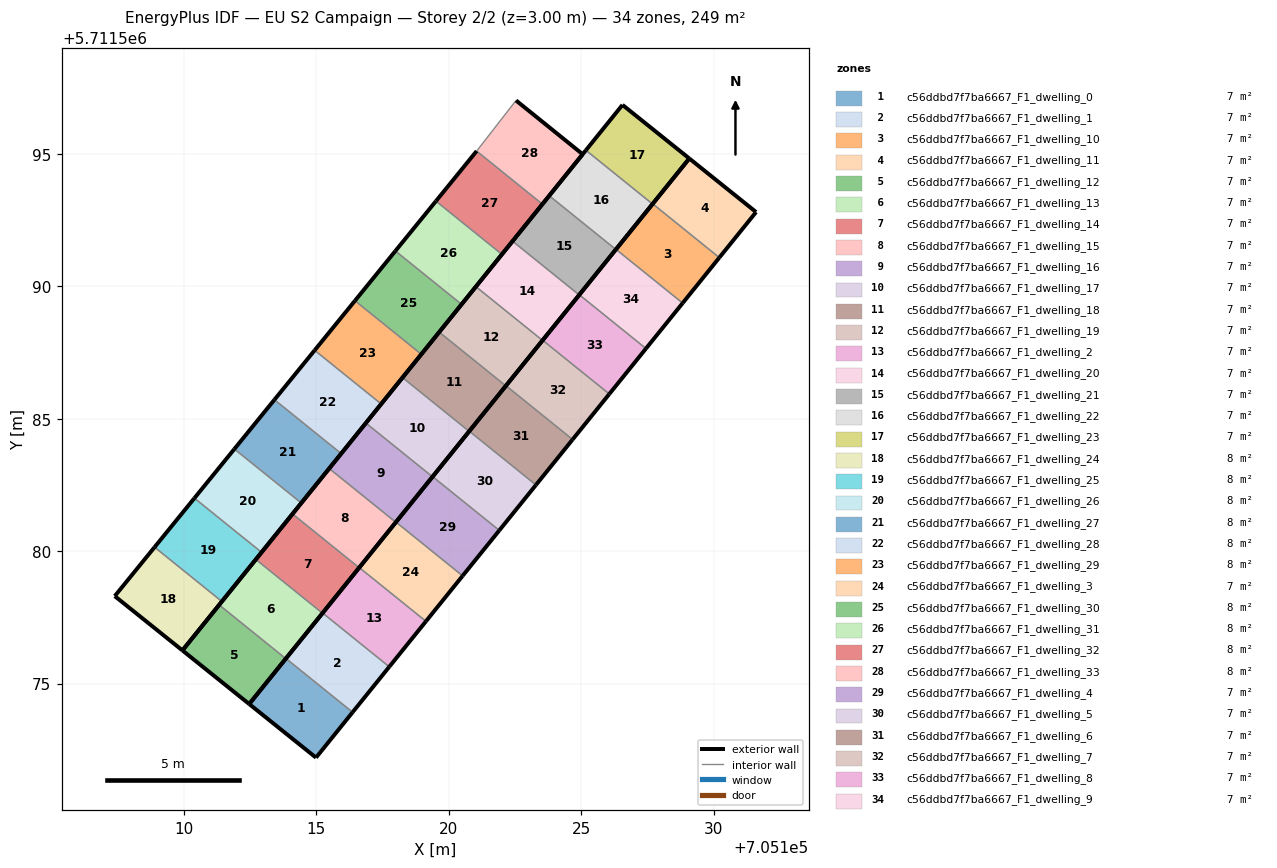
=== STOREY PLAN SPEC (per zone: floor XY polygon, exterior-wall plan segments, windows/doors) ===
zone 1: c56ddbd7f7ba6667_F1_dwelling_0  (7.1 m²)
  floor: (705114.98, 5711572.20) (705116.37, 5711573.92) (705113.85, 5711575.95) (705112.46, 5711574.23)
  exterior wall: (705116.37, 5711573.92) – (705114.98, 5711572.20)  [2.2 m]
  exterior wall: (705114.98, 5711572.20) – (705112.46, 5711574.23)  [3.2 m]
  exterior wall: (705112.46, 5711574.23) – (705113.85, 5711575.95)  [2.2 m]
  interior walls: 1
zone 2: c56ddbd7f7ba6667_F1_dwelling_1  (7.1 m²)
  floor: (705116.37, 5711573.92) (705117.75, 5711575.63) (705115.23, 5711577.66) (705113.85, 5711575.95)
  exterior wall: (705117.75, 5711575.63) – (705116.37, 5711573.92)  [2.2 m]
  exterior wall: (705113.85, 5711575.95) – (705115.23, 5711577.66)  [2.2 m]
  interior walls: 2
zone 3: c56ddbd7f7ba6667_F1_dwelling_10  (7.1 m²)
  floor: (705128.83, 5711589.36) (705130.21, 5711591.08) (705127.69, 5711593.11) (705126.31, 5711591.39)
  exterior wall: (705130.21, 5711591.08) – (705128.83, 5711589.36)  [2.2 m]
  exterior wall: (705126.31, 5711591.39) – (705127.69, 5711593.11)  [2.2 m]
  interior walls: 2
zone 4: c56ddbd7f7ba6667_F1_dwelling_11  (7.1 m²)
  floor: (705130.21, 5711591.08) (705131.60, 5711592.80) (705129.08, 5711594.82) (705127.69, 5711593.11)
  exterior wall: (705129.08, 5711594.82) – (705131.60, 5711592.80)  [3.2 m]
  exterior wall: (705131.60, 5711592.80) – (705130.21, 5711591.08)  [2.2 m]
  exterior wall: (705127.69, 5711593.11) – (705129.08, 5711594.82)  [2.2 m]
  interior walls: 1
zone 5: c56ddbd7f7ba6667_F1_dwelling_12  (7.1 m²)
  floor: (705112.46, 5711574.23) (705113.84, 5711575.94) (705111.33, 5711577.97) (705109.94, 5711576.25)
  exterior wall: (705113.84, 5711575.94) – (705112.46, 5711574.23)  [2.2 m]
  exterior wall: (705112.46, 5711574.23) – (705109.94, 5711576.25)  [3.2 m]
  exterior wall: (705109.94, 5711576.25) – (705111.33, 5711577.97)  [2.2 m]
  interior walls: 1
zone 6: c56ddbd7f7ba6667_F1_dwelling_13  (7.1 m²)
  floor: (705113.84, 5711575.94) (705115.23, 5711577.66) (705112.71, 5711579.69) (705111.33, 5711577.97)
  exterior wall: (705115.23, 5711577.66) – (705113.84, 5711575.94)  [2.2 m]
  exterior wall: (705111.33, 5711577.97) – (705112.71, 5711579.69)  [2.2 m]
  interior walls: 2
zone 7: c56ddbd7f7ba6667_F1_dwelling_14  (7.1 m²)
  floor: (705115.23, 5711577.66) (705116.61, 5711579.37) (705114.10, 5711581.40) (705112.71, 5711579.69)
  exterior wall: (705116.61, 5711579.37) – (705115.23, 5711577.66)  [2.2 m]
  exterior wall: (705112.71, 5711579.69) – (705114.10, 5711581.40)  [2.2 m]
  interior walls: 2
zone 8: c56ddbd7f7ba6667_F1_dwelling_15  (7.1 m²)
  floor: (705116.61, 5711579.37) (705118.00, 5711581.09) (705115.48, 5711583.12) (705114.10, 5711581.40)
  exterior wall: (705118.00, 5711581.09) – (705116.61, 5711579.37)  [2.2 m]
  exterior wall: (705114.10, 5711581.40) – (705115.48, 5711583.12)  [2.2 m]
  interior walls: 2
zone 9: c56ddbd7f7ba6667_F1_dwelling_16  (7.1 m²)
  floor: (705118.00, 5711581.09) (705119.38, 5711582.81) (705116.87, 5711584.83) (705115.48, 5711583.12)
  exterior wall: (705119.38, 5711582.81) – (705118.00, 5711581.09)  [2.2 m]
  exterior wall: (705115.48, 5711583.12) – (705116.87, 5711584.83)  [2.2 m]
  interior walls: 2
zone 10: c56ddbd7f7ba6667_F1_dwelling_17  (7.1 m²)
  floor: (705119.38, 5711582.81) (705120.77, 5711584.52) (705118.25, 5711586.55) (705116.87, 5711584.83)
  exterior wall: (705120.77, 5711584.52) – (705119.38, 5711582.81)  [2.2 m]
  exterior wall: (705116.87, 5711584.83) – (705118.25, 5711586.55)  [2.2 m]
  interior walls: 2
zone 11: c56ddbd7f7ba6667_F1_dwelling_18  (7.1 m²)
  floor: (705120.77, 5711584.52) (705122.15, 5711586.24) (705119.64, 5711588.27) (705118.25, 5711586.55)
  exterior wall: (705122.15, 5711586.24) – (705120.77, 5711584.52)  [2.2 m]
  exterior wall: (705118.25, 5711586.55) – (705119.64, 5711588.27)  [2.2 m]
  interior walls: 2
zone 12: c56ddbd7f7ba6667_F1_dwelling_19  (7.1 m²)
  floor: (705122.15, 5711586.24) (705123.54, 5711587.95) (705121.02, 5711589.98) (705119.64, 5711588.27)
  exterior wall: (705123.54, 5711587.95) – (705122.15, 5711586.24)  [2.2 m]
  exterior wall: (705119.64, 5711588.27) – (705121.02, 5711589.98)  [2.2 m]
  interior walls: 2
zone 13: c56ddbd7f7ba6667_F1_dwelling_2  (7.1 m²)
  floor: (705117.75, 5711575.63) (705119.14, 5711577.35) (705116.62, 5711579.38) (705115.23, 5711577.66)
  exterior wall: (705119.14, 5711577.35) – (705117.75, 5711575.63)  [2.2 m]
  exterior wall: (705115.23, 5711577.66) – (705116.62, 5711579.38)  [2.2 m]
  interior walls: 2
zone 14: c56ddbd7f7ba6667_F1_dwelling_20  (7.1 m²)
  floor: (705123.54, 5711587.95) (705124.92, 5711589.67) (705122.40, 5711591.70) (705121.02, 5711589.98)
  exterior wall: (705124.92, 5711589.67) – (705123.54, 5711587.95)  [2.2 m]
  exterior wall: (705121.02, 5711589.98) – (705122.40, 5711591.70)  [2.2 m]
  interior walls: 2
zone 15: c56ddbd7f7ba6667_F1_dwelling_21  (7.1 m²)
  floor: (705124.92, 5711589.67) (705126.30, 5711591.39) (705123.79, 5711593.42) (705122.40, 5711591.70)
  exterior wall: (705126.30, 5711591.39) – (705124.92, 5711589.67)  [2.2 m]
  exterior wall: (705122.40, 5711591.70) – (705123.79, 5711593.42)  [2.2 m]
  interior walls: 2
zone 16: c56ddbd7f7ba6667_F1_dwelling_22  (7.1 m²)
  floor: (705126.30, 5711591.39) (705127.69, 5711593.10) (705125.17, 5711595.13) (705123.79, 5711593.42)
  exterior wall: (705127.69, 5711593.10) – (705126.30, 5711591.39)  [2.2 m]
  exterior wall: (705123.79, 5711593.42) – (705125.17, 5711595.13)  [2.2 m]
  interior walls: 2
zone 17: c56ddbd7f7ba6667_F1_dwelling_23  (7.1 m²)
  floor: (705127.69, 5711593.10) (705129.08, 5711594.82) (705126.55, 5711596.84) (705125.17, 5711595.13)
  exterior wall: (705126.55, 5711596.84) – (705129.08, 5711594.82)  [3.2 m]
  exterior wall: (705129.08, 5711594.82) – (705127.69, 5711593.10)  [2.2 m]
  exterior wall: (705125.17, 5711595.13) – (705126.55, 5711596.84)  [2.2 m]
  interior walls: 1
zone 18: c56ddbd7f7ba6667_F1_dwelling_24  (7.8 m²)
  floor: (705109.94, 5711576.25) (705111.43, 5711578.10) (705108.89, 5711580.15) (705107.39, 5711578.30)
  exterior wall: (705111.43, 5711578.10) – (705109.94, 5711576.25)  [2.4 m]
  exterior wall: (705109.94, 5711576.25) – (705107.39, 5711578.30)  [3.3 m]
  exterior wall: (705107.39, 5711578.30) – (705108.89, 5711580.15)  [2.4 m]
  interior walls: 1
zone 19: c56ddbd7f7ba6667_F1_dwelling_25  (7.8 m²)
  floor: (705111.43, 5711578.10) (705112.93, 5711579.95) (705110.39, 5711582.00) (705108.89, 5711580.15)
  exterior wall: (705112.93, 5711579.95) – (705111.43, 5711578.10)  [2.4 m]
  exterior wall: (705108.89, 5711580.15) – (705110.39, 5711582.00)  [2.4 m]
  interior walls: 2
zone 20: c56ddbd7f7ba6667_F1_dwelling_26  (7.8 m²)
  floor: (705112.93, 5711579.95) (705114.43, 5711581.82) (705111.90, 5711583.85) (705110.39, 5711582.00)
  exterior wall: (705114.43, 5711581.82) – (705112.93, 5711579.95)  [2.4 m]
  exterior wall: (705110.39, 5711582.00) – (705111.90, 5711583.85)  [2.4 m]
  interior walls: 2
zone 21: c56ddbd7f7ba6667_F1_dwelling_27  (7.8 m²)
  floor: (705114.43, 5711581.82) (705115.94, 5711583.68) (705113.42, 5711585.71) (705111.90, 5711583.85)
  exterior wall: (705115.94, 5711583.68) – (705114.43, 5711581.82)  [2.4 m]
  exterior wall: (705111.90, 5711583.85) – (705113.42, 5711585.71)  [2.4 m]
  interior walls: 2
zone 22: c56ddbd7f7ba6667_F1_dwelling_28  (7.8 m²)
  floor: (705115.94, 5711583.68) (705117.45, 5711585.55) (705114.93, 5711587.58) (705113.42, 5711585.71)
  exterior wall: (705117.45, 5711585.55) – (705115.94, 5711583.68)  [2.4 m]
  exterior wall: (705113.42, 5711585.71) – (705114.93, 5711587.58)  [2.4 m]
  interior walls: 2
zone 23: c56ddbd7f7ba6667_F1_dwelling_29  (7.8 m²)
  floor: (705117.45, 5711585.55) (705118.96, 5711587.43) (705116.45, 5711589.45) (705114.93, 5711587.58)
  exterior wall: (705118.96, 5711587.43) – (705117.45, 5711585.55)  [2.4 m]
  exterior wall: (705114.93, 5711587.58) – (705116.45, 5711589.45)  [2.4 m]
  interior walls: 2
zone 24: c56ddbd7f7ba6667_F1_dwelling_3  (7.1 m²)
  floor: (705119.14, 5711577.35) (705120.52, 5711579.07) (705118.00, 5711581.10) (705116.62, 5711579.38)
  exterior wall: (705120.52, 5711579.07) – (705119.14, 5711577.35)  [2.2 m]
  exterior wall: (705116.62, 5711579.38) – (705118.00, 5711581.10)  [2.2 m]
  interior walls: 2
zone 25: c56ddbd7f7ba6667_F1_dwelling_30  (7.8 m²)
  floor: (705118.96, 5711587.43) (705120.48, 5711589.32) (705117.98, 5711591.33) (705116.45, 5711589.45)
  exterior wall: (705120.48, 5711589.32) – (705118.96, 5711587.43)  [2.4 m]
  exterior wall: (705116.45, 5711589.45) – (705117.98, 5711591.33)  [2.4 m]
  interior walls: 2
zone 26: c56ddbd7f7ba6667_F1_dwelling_31  (7.8 m²)
  floor: (705120.48, 5711589.32) (705122.00, 5711591.20) (705119.51, 5711593.21) (705117.98, 5711591.33)
  exterior wall: (705122.00, 5711591.20) – (705120.48, 5711589.32)  [2.4 m]
  exterior wall: (705117.98, 5711591.33) – (705119.51, 5711593.21)  [2.4 m]
  interior walls: 2
zone 27: c56ddbd7f7ba6667_F1_dwelling_32  (7.8 m²)
  floor: (705122.00, 5711591.20) (705123.53, 5711593.10) (705121.05, 5711595.10) (705119.51, 5711593.21)
  exterior wall: (705123.53, 5711593.10) – (705122.00, 5711591.20)  [2.4 m]
  exterior wall: (705119.51, 5711593.21) – (705121.05, 5711595.10)  [2.4 m]
  interior walls: 2
zone 28: c56ddbd7f7ba6667_F1_dwelling_33  (7.8 m²)
  floor: (705123.53, 5711593.10) (705125.05, 5711594.98) (705122.54, 5711597.01) (705121.05, 5711595.10)
  exterior wall: (705122.54, 5711597.01) – (705125.05, 5711594.98)  [3.2 m]
  exterior wall: (705125.05, 5711594.98) – (705123.53, 5711593.10)  [2.4 m]
  interior walls: 2
zone 29: c56ddbd7f7ba6667_F1_dwelling_4  (7.1 m²)
  floor: (705120.52, 5711579.07) (705121.90, 5711580.78) (705119.39, 5711582.81) (705118.00, 5711581.10)
  exterior wall: (705121.90, 5711580.78) – (705120.52, 5711579.07)  [2.2 m]
  exterior wall: (705118.00, 5711581.10) – (705119.39, 5711582.81)  [2.2 m]
  interior walls: 2
zone 30: c56ddbd7f7ba6667_F1_dwelling_5  (7.1 m²)
  floor: (705121.90, 5711580.78) (705123.29, 5711582.50) (705120.77, 5711584.53) (705119.39, 5711582.81)
  exterior wall: (705123.29, 5711582.50) – (705121.90, 5711580.78)  [2.2 m]
  exterior wall: (705119.39, 5711582.81) – (705120.77, 5711584.53)  [2.2 m]
  interior walls: 2
zone 31: c56ddbd7f7ba6667_F1_dwelling_6  (7.1 m²)
  floor: (705123.29, 5711582.50) (705124.67, 5711584.21) (705122.16, 5711586.24) (705120.77, 5711584.53)
  exterior wall: (705124.67, 5711584.21) – (705123.29, 5711582.50)  [2.2 m]
  exterior wall: (705120.77, 5711584.53) – (705122.16, 5711586.24)  [2.2 m]
  interior walls: 2
zone 32: c56ddbd7f7ba6667_F1_dwelling_7  (7.1 m²)
  floor: (705124.67, 5711584.21) (705126.06, 5711585.93) (705123.54, 5711587.96) (705122.16, 5711586.24)
  exterior wall: (705126.06, 5711585.93) – (705124.67, 5711584.21)  [2.2 m]
  exterior wall: (705122.16, 5711586.24) – (705123.54, 5711587.96)  [2.2 m]
  interior walls: 2
zone 33: c56ddbd7f7ba6667_F1_dwelling_8  (7.1 m²)
  floor: (705126.06, 5711585.93) (705127.44, 5711587.65) (705124.93, 5711589.68) (705123.54, 5711587.96)
  exterior wall: (705127.44, 5711587.65) – (705126.06, 5711585.93)  [2.2 m]
  exterior wall: (705123.54, 5711587.96) – (705124.93, 5711589.68)  [2.2 m]
  interior walls: 2
zone 34: c56ddbd7f7ba6667_F1_dwelling_9  (7.1 m²)
  floor: (705127.44, 5711587.65) (705128.83, 5711589.36) (705126.31, 5711591.39) (705124.93, 5711589.68)
  exterior wall: (705128.83, 5711589.36) – (705127.44, 5711587.65)  [2.2 m]
  exterior wall: (705124.93, 5711589.68) – (705126.31, 5711591.39)  [2.2 m]
  interior walls: 2

=== DERIVED (storey summary) ===
Building: EU S2 Campaign
Storey: 2 of 2  (floor level z = 3.00 m)
Storey gross floor area: 248.9 m²
Zones on this storey: 34
  - c56ddbd7f7ba6667_F1_dwelling_0: floor 7.1 m²; exterior wall 7.6 m (22.9 m²); WWR 0.0%
  - c56ddbd7f7ba6667_F1_dwelling_1: floor 7.1 m²; exterior wall 4.4 m (13.2 m²); WWR 0.0%
  - c56ddbd7f7ba6667_F1_dwelling_10: floor 7.1 m²; exterior wall 4.4 m (13.2 m²); WWR 0.0%
  - c56ddbd7f7ba6667_F1_dwelling_11: floor 7.1 m²; exterior wall 7.6 m (22.9 m²); WWR 0.0%
  - c56ddbd7f7ba6667_F1_dwelling_12: floor 7.1 m²; exterior wall 7.6 m (22.9 m²); WWR 0.0%
  - c56ddbd7f7ba6667_F1_dwelling_13: floor 7.1 m²; exterior wall 4.4 m (13.2 m²); WWR 0.0%
  - c56ddbd7f7ba6667_F1_dwelling_14: floor 7.1 m²; exterior wall 4.4 m (13.2 m²); WWR 0.0%
  - c56ddbd7f7ba6667_F1_dwelling_15: floor 7.1 m²; exterior wall 4.4 m (13.2 m²); WWR 0.0%
  - c56ddbd7f7ba6667_F1_dwelling_16: floor 7.1 m²; exterior wall 4.4 m (13.2 m²); WWR 0.0%
  - c56ddbd7f7ba6667_F1_dwelling_17: floor 7.1 m²; exterior wall 4.4 m (13.2 m²); WWR 0.0%
  - c56ddbd7f7ba6667_F1_dwelling_18: floor 7.1 m²; exterior wall 4.4 m (13.2 m²); WWR 0.0%
  - c56ddbd7f7ba6667_F1_dwelling_19: floor 7.1 m²; exterior wall 4.4 m (13.2 m²); WWR 0.0%
  - c56ddbd7f7ba6667_F1_dwelling_2: floor 7.1 m²; exterior wall 4.4 m (13.2 m²); WWR 0.0%
  - c56ddbd7f7ba6667_F1_dwelling_20: floor 7.1 m²; exterior wall 4.4 m (13.2 m²); WWR 0.0%
  - c56ddbd7f7ba6667_F1_dwelling_21: floor 7.1 m²; exterior wall 4.4 m (13.2 m²); WWR 0.0%
  - c56ddbd7f7ba6667_F1_dwelling_22: floor 7.1 m²; exterior wall 4.4 m (13.2 m²); WWR 0.0%
  - c56ddbd7f7ba6667_F1_dwelling_23: floor 7.1 m²; exterior wall 7.6 m (22.9 m²); WWR 0.0%
  - c56ddbd7f7ba6667_F1_dwelling_24: floor 7.8 m²; exterior wall 8.0 m (24.1 m²); WWR 0.0%
  - c56ddbd7f7ba6667_F1_dwelling_25: floor 7.8 m²; exterior wall 4.8 m (14.3 m²); WWR 0.0%
  - c56ddbd7f7ba6667_F1_dwelling_26: floor 7.8 m²; exterior wall 4.8 m (14.3 m²); WWR 0.0%
  - c56ddbd7f7ba6667_F1_dwelling_27: floor 7.8 m²; exterior wall 4.8 m (14.4 m²); WWR 0.0%
  - c56ddbd7f7ba6667_F1_dwelling_28: floor 7.8 m²; exterior wall 4.8 m (14.4 m²); WWR 0.0%
  - c56ddbd7f7ba6667_F1_dwelling_29: floor 7.8 m²; exterior wall 4.8 m (14.5 m²); WWR 0.0%
  - c56ddbd7f7ba6667_F1_dwelling_3: floor 7.1 m²; exterior wall 4.4 m (13.2 m²); WWR 0.0%
  - c56ddbd7f7ba6667_F1_dwelling_30: floor 7.8 m²; exterior wall 4.8 m (14.5 m²); WWR 0.0%
  - c56ddbd7f7ba6667_F1_dwelling_31: floor 7.8 m²; exterior wall 4.9 m (14.6 m²); WWR 0.0%
  - c56ddbd7f7ba6667_F1_dwelling_32: floor 7.8 m²; exterior wall 4.9 m (14.6 m²); WWR 0.0%
  - c56ddbd7f7ba6667_F1_dwelling_33: floor 7.8 m²; exterior wall 5.7 m (17.0 m²); WWR 0.0%
  - c56ddbd7f7ba6667_F1_dwelling_4: floor 7.1 m²; exterior wall 4.4 m (13.2 m²); WWR 0.0%
  - c56ddbd7f7ba6667_F1_dwelling_5: floor 7.1 m²; exterior wall 4.4 m (13.2 m²); WWR 0.0%
  - c56ddbd7f7ba6667_F1_dwelling_6: floor 7.1 m²; exterior wall 4.4 m (13.2 m²); WWR 0.0%
  - c56ddbd7f7ba6667_F1_dwelling_7: floor 7.1 m²; exterior wall 4.4 m (13.2 m²); WWR 0.0%
  - c56ddbd7f7ba6667_F1_dwelling_8: floor 7.1 m²; exterior wall 4.4 m (13.2 m²); WWR 0.0%
  - c56ddbd7f7ba6667_F1_dwelling_9: floor 7.1 m²; exterior wall 4.4 m (13.2 m²); WWR 0.0%
Zone adjacency (shared interzone walls):
  - c56ddbd7f7ba6667_F1_dwelling_0 ↔ c56ddbd7f7ba6667_F1_dwelling_1
  - c56ddbd7f7ba6667_F1_dwelling_1 ↔ c56ddbd7f7ba6667_F1_dwelling_2
  - c56ddbd7f7ba6667_F1_dwelling_10 ↔ c56ddbd7f7ba6667_F1_dwelling_11
  - c56ddbd7f7ba6667_F1_dwelling_10 ↔ c56ddbd7f7ba6667_F1_dwelling_9
  - c56ddbd7f7ba6667_F1_dwelling_12 ↔ c56ddbd7f7ba6667_F1_dwelling_13
  - c56ddbd7f7ba6667_F1_dwelling_13 ↔ c56ddbd7f7ba6667_F1_dwelling_14
  - c56ddbd7f7ba6667_F1_dwelling_14 ↔ c56ddbd7f7ba6667_F1_dwelling_15
  - c56ddbd7f7ba6667_F1_dwelling_15 ↔ c56ddbd7f7ba6667_F1_dwelling_16
  - c56ddbd7f7ba6667_F1_dwelling_16 ↔ c56ddbd7f7ba6667_F1_dwelling_17
  - c56ddbd7f7ba6667_F1_dwelling_17 ↔ c56ddbd7f7ba6667_F1_dwelling_18
  - c56ddbd7f7ba6667_F1_dwelling_18 ↔ c56ddbd7f7ba6667_F1_dwelling_19
  - c56ddbd7f7ba6667_F1_dwelling_19 ↔ c56ddbd7f7ba6667_F1_dwelling_20
  - c56ddbd7f7ba6667_F1_dwelling_2 ↔ c56ddbd7f7ba6667_F1_dwelling_3
  - c56ddbd7f7ba6667_F1_dwelling_20 ↔ c56ddbd7f7ba6667_F1_dwelling_21
  - c56ddbd7f7ba6667_F1_dwelling_21 ↔ c56ddbd7f7ba6667_F1_dwelling_22
  - c56ddbd7f7ba6667_F1_dwelling_22 ↔ c56ddbd7f7ba6667_F1_dwelling_23
  - c56ddbd7f7ba6667_F1_dwelling_24 ↔ c56ddbd7f7ba6667_F1_dwelling_25
  - c56ddbd7f7ba6667_F1_dwelling_25 ↔ c56ddbd7f7ba6667_F1_dwelling_26
  - c56ddbd7f7ba6667_F1_dwelling_26 ↔ c56ddbd7f7ba6667_F1_dwelling_27
  - c56ddbd7f7ba6667_F1_dwelling_27 ↔ c56ddbd7f7ba6667_F1_dwelling_28
  - c56ddbd7f7ba6667_F1_dwelling_28 ↔ c56ddbd7f7ba6667_F1_dwelling_29
  - c56ddbd7f7ba6667_F1_dwelling_29 ↔ c56ddbd7f7ba6667_F1_dwelling_30
  - c56ddbd7f7ba6667_F1_dwelling_3 ↔ c56ddbd7f7ba6667_F1_dwelling_4
  - c56ddbd7f7ba6667_F1_dwelling_30 ↔ c56ddbd7f7ba6667_F1_dwelling_31
  - c56ddbd7f7ba6667_F1_dwelling_31 ↔ c56ddbd7f7ba6667_F1_dwelling_32
  - c56ddbd7f7ba6667_F1_dwelling_32 ↔ c56ddbd7f7ba6667_F1_dwelling_33
  - c56ddbd7f7ba6667_F1_dwelling_4 ↔ c56ddbd7f7ba6667_F1_dwelling_5
  - c56ddbd7f7ba6667_F1_dwelling_5 ↔ c56ddbd7f7ba6667_F1_dwelling_6
  - c56ddbd7f7ba6667_F1_dwelling_6 ↔ c56ddbd7f7ba6667_F1_dwelling_7
  - c56ddbd7f7ba6667_F1_dwelling_7 ↔ c56ddbd7f7ba6667_F1_dwelling_8
  - c56ddbd7f7ba6667_F1_dwelling_8 ↔ c56ddbd7f7ba6667_F1_dwelling_9